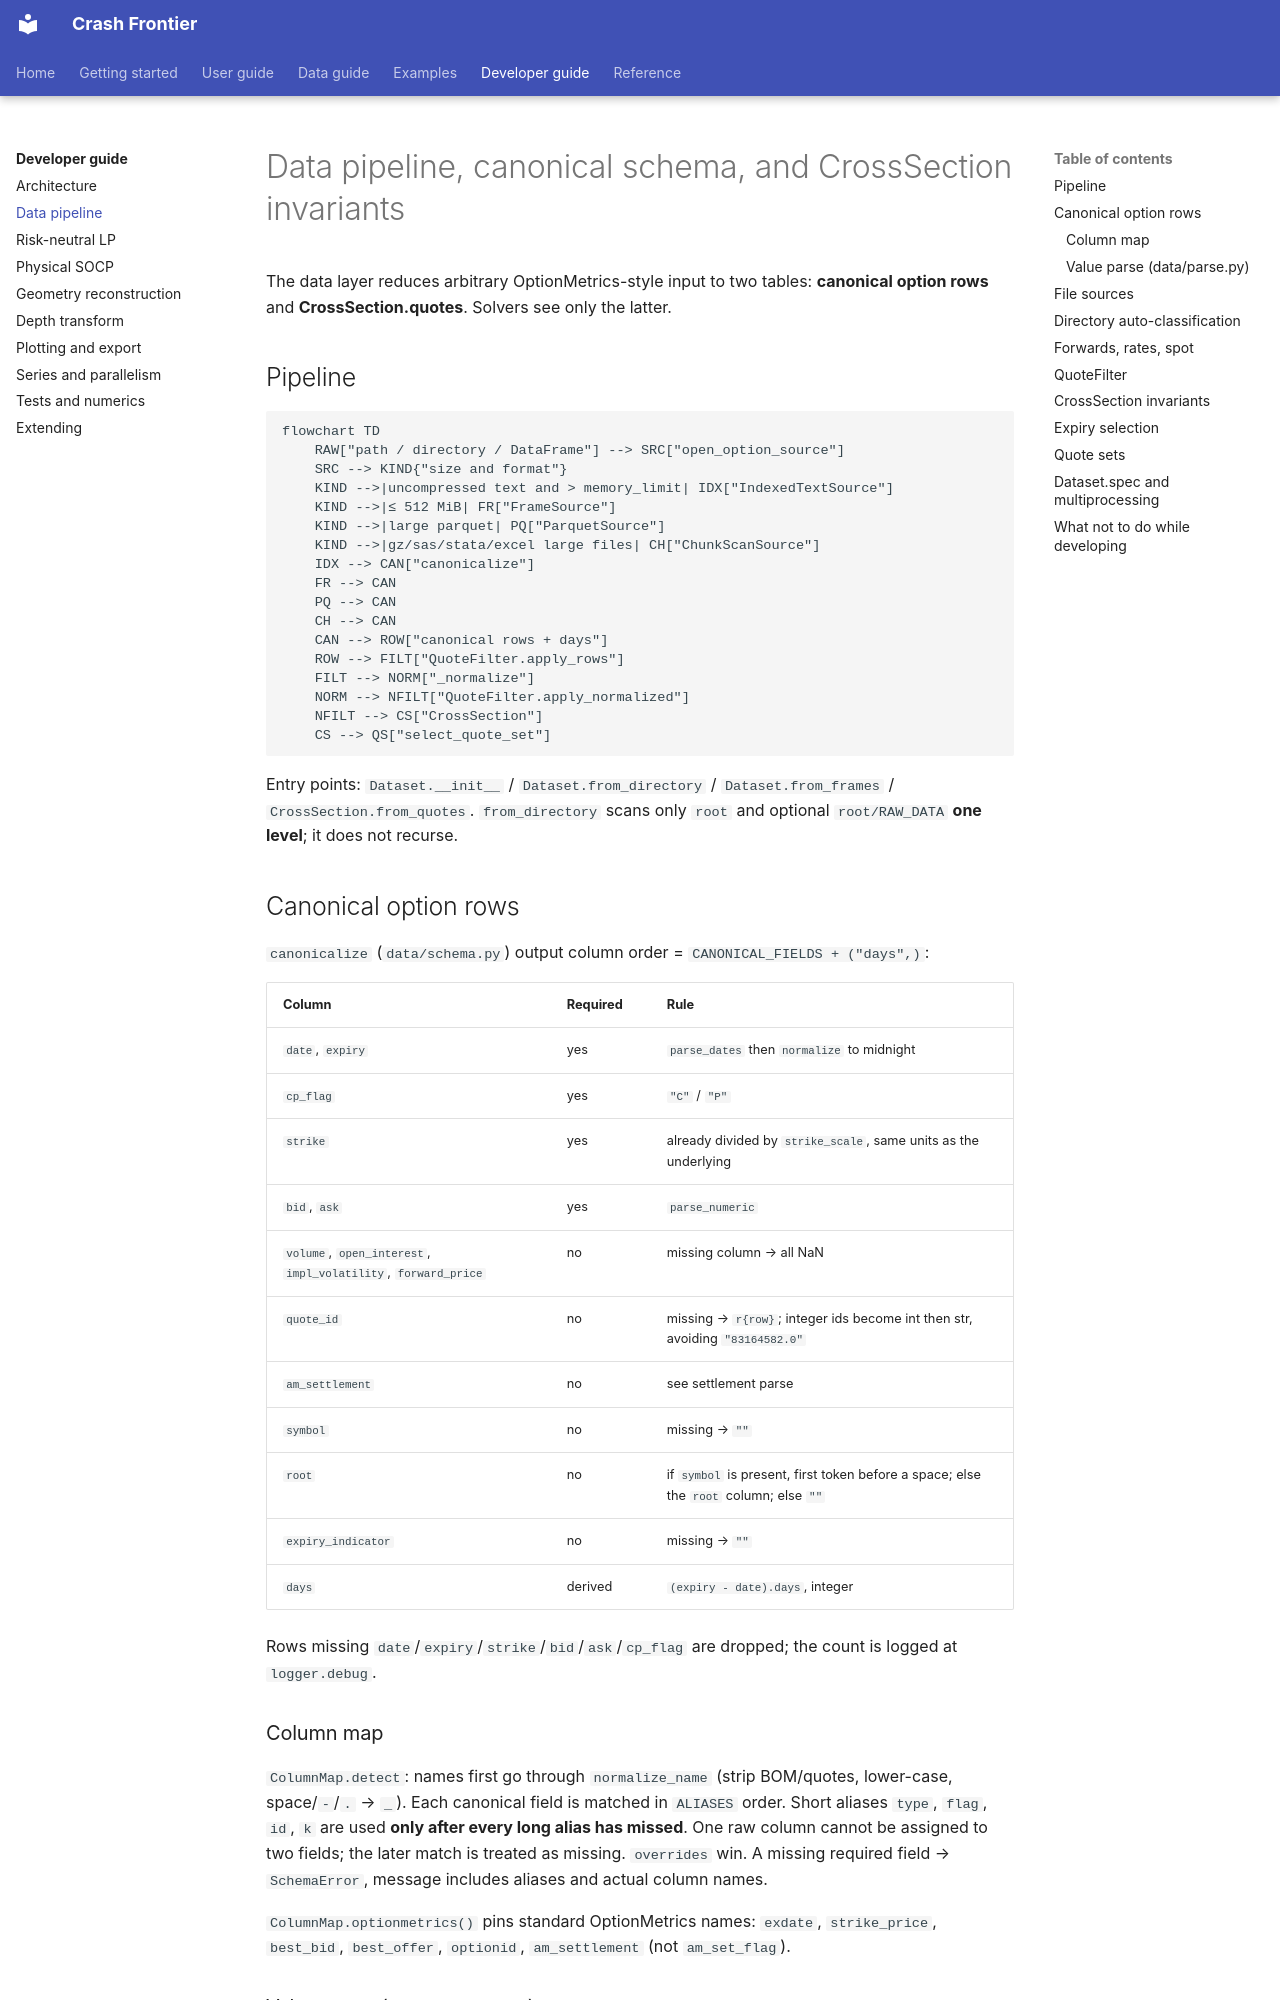

repository: Michaelzh6552/crashfrontier · page: developer-guide/data-pipeline.html · generator: mkdocs

# Data pipeline, canonical schema, and CrossSection invariants

The data layer reduces arbitrary OptionMetrics-style input to two tables:
**canonical option rows** and **CrossSection.quotes**. Solvers see only the
latter.

## Pipeline

```mermaid
flowchart TD
    RAW["path / directory / DataFrame"] --> SRC["open_option_source"]
    SRC --> KIND{"size and format"}
    KIND -->|uncompressed text and > memory_limit| IDX["IndexedTextSource"]
    KIND -->|≤ 512 MiB| FR["FrameSource"]
    KIND -->|large parquet| PQ["ParquetSource"]
    KIND -->|gz/sas/stata/excel large files| CH["ChunkScanSource"]
    IDX --> CAN["canonicalize"]
    FR --> CAN
    PQ --> CAN
    CH --> CAN
    CAN --> ROW["canonical rows + days"]
    ROW --> FILT["QuoteFilter.apply_rows"]
    FILT --> NORM["_normalize"]
    NORM --> NFILT["QuoteFilter.apply_normalized"]
    NFILT --> CS["CrossSection"]
    CS --> QS["select_quote_set"]
```

Entry points: `Dataset.__init__` / `Dataset.from_directory` /
`Dataset.from_frames` / `CrossSection.from_quotes`. `from_directory` scans
only `root` and optional `root/RAW_DATA` **one level**; it does not recurse.

## Canonical option rows

`canonicalize` (`data/schema.py`) output column order =
`CANONICAL_FIELDS + ("days",)`:

| Column | Required | Rule |
|---|---|---|
| `date`, `expiry` | yes | `parse_dates` then `normalize` to midnight |
| `cp_flag` | yes | `"C"` / `"P"` |
| `strike` | yes | already divided by `strike_scale`, same units as the underlying |
| `bid`, `ask` | yes | `parse_numeric` |
| `volume`, `open_interest`, `impl_volatility`, `forward_price` | no | missing column → all NaN |
| `quote_id` | no | missing → `r{row}`; integer ids become int then str, avoiding `"83164582.0"` |
| `am_settlement` | no | see settlement parse |
| `symbol` | no | missing → `""` |
| `root` | no | if `symbol` is present, first token before a space; else the `root` column; else `""` |
| `expiry_indicator` | no | missing → `""` |
| `days` | derived | `(expiry - date).days`, integer |

Rows missing `date`/`expiry`/`strike`/`bid`/`ask`/`cp_flag` are dropped; the
count is logged at `logger.debug`.

### Column map

`ColumnMap.detect`: names first go through `normalize_name` (strip BOM/quotes,
lower-case, space/`-`/`.` → `_`). Each canonical field is matched in
`ALIASES` order. Short aliases `type`, `flag`, `id`, `k` are used **only
after every long alias has missed**. One raw column cannot be assigned to two
fields; the later match is treated as missing. `overrides` win. A missing
required field → `SchemaError`, message includes aliases and actual column
names.

`ColumnMap.optionmetrics()` pins standard OptionMetrics names: `exdate`,
`strike_price`, `best_bid`, `best_offer`, `optionid`, `am_settlement` (not
`am_set_flag`).
